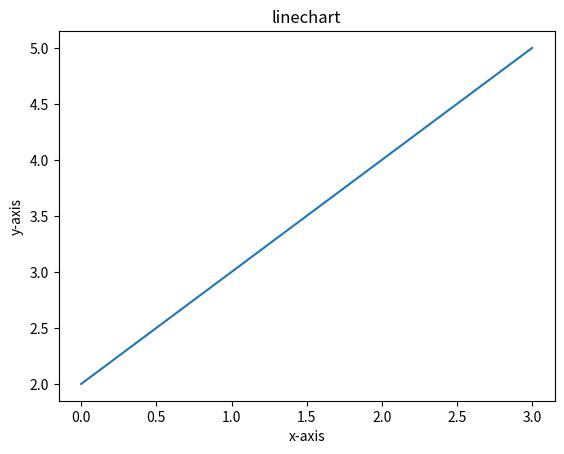

This figure's Python source:
import matplotlib.pyplot as plt
plt.plot([2,3,4,5])
plt.xlabel('x-axis')
plt.ylabel('y-axis')
plt.title('linechart')
plt.show()
